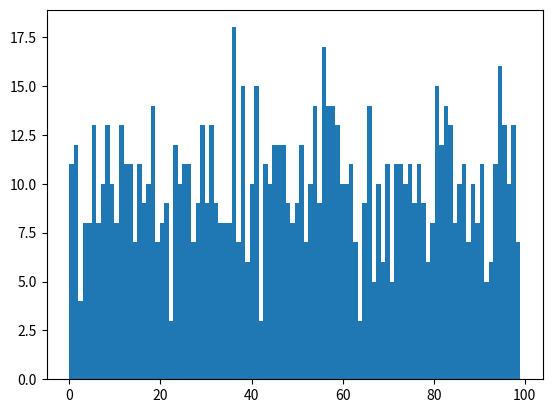

The matplotlib source for this figure:
import matplotlib.pyplot as plt
import numpy as np
from numpy.random import normal,rand

a = np.random.randint(100,size = 1000)
plt.hist(a,bins=100)
plt.show()
plt.cla()
